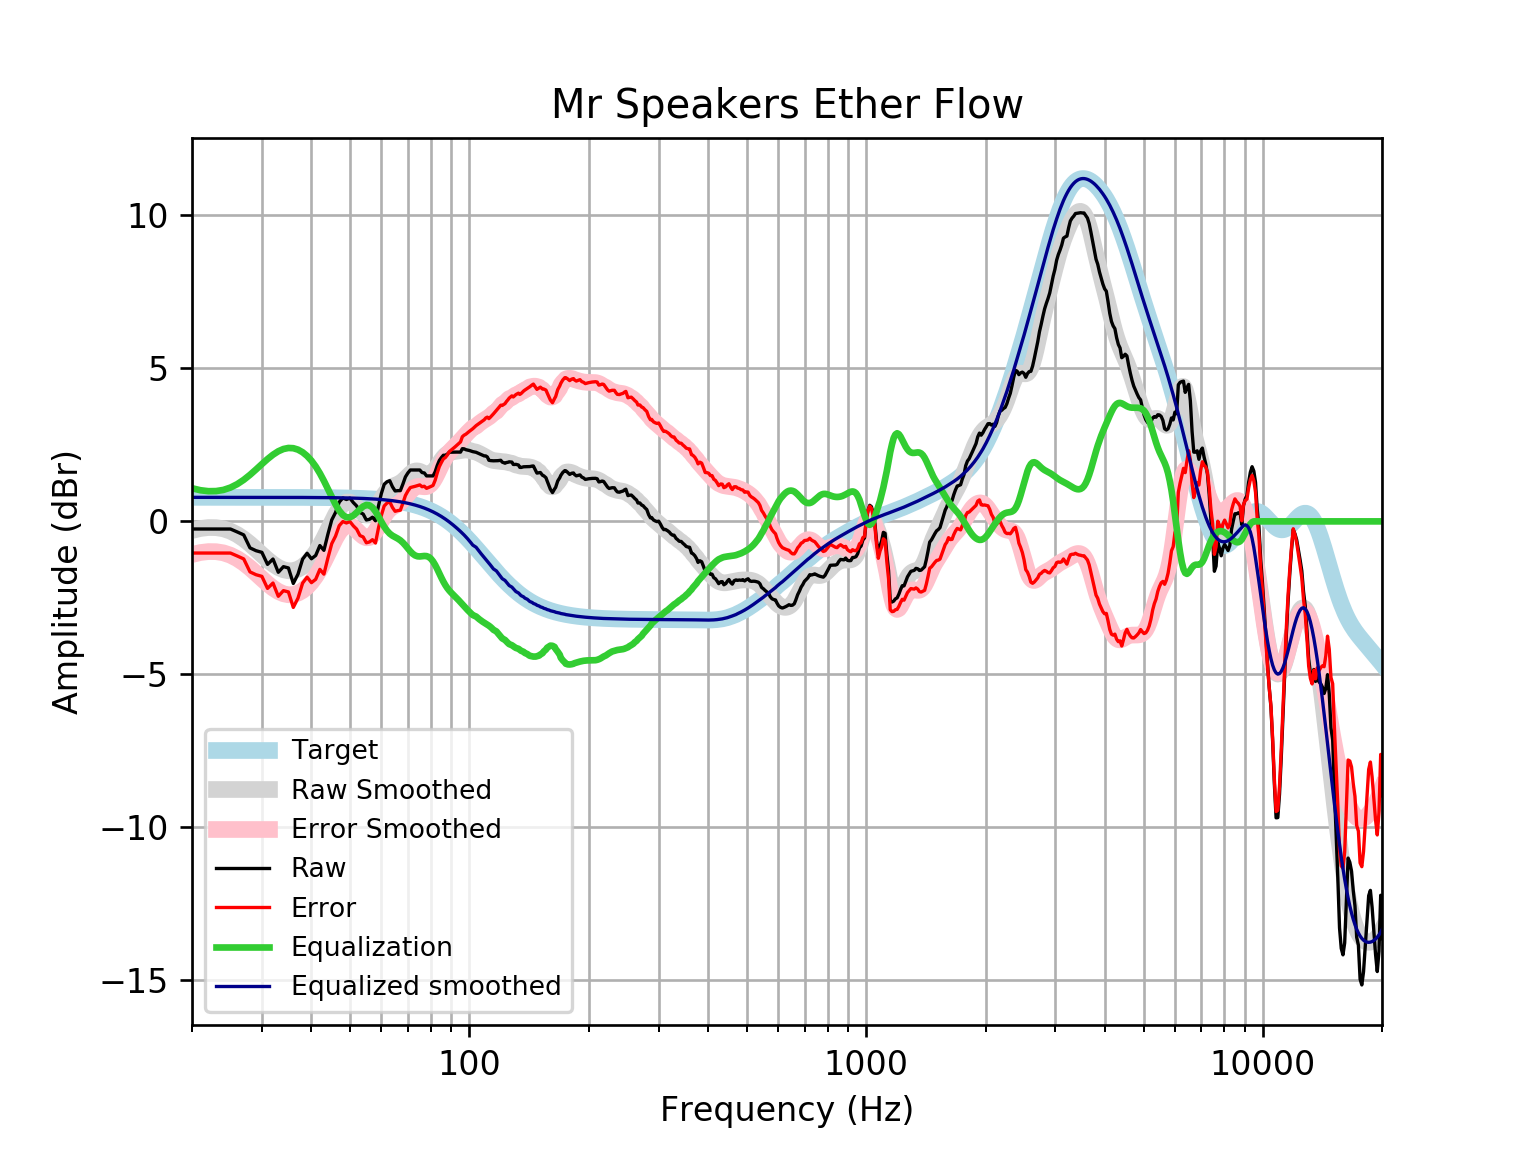

Values plotted in this chart, from the file beside it:
frequency, raw, error, smoothed, error_smoothed, equalization, equalized_raw, equalized_smoothed, target
20, -0.2487, -1.035, -0.2981, -1.084, 1.084, 0.8352, 0.7859, 0.7859
21, -0.2487, -1.035, -0.2323, -1.018, 1.018, 0.7695, 0.7859, 0.7859
22, -0.2487, -1.035, -0.2012, -0.987, 0.987, 0.7384, 0.7859, 0.7858
23, -0.2487, -1.034, -0.2047, -0.9905, 0.9905, 0.7418, 0.7858, 0.7858
24, -0.2487, -1.034, -0.2427, -1.029, 1.029, 0.7798, 0.7858, 0.7858
25, -0.2496, -1.035, -0.3198, -1.106, 1.106, 0.8559, 0.7857, 0.7857
26, -0.3451, -1.131, -0.4314, -1.217, 1.217, 0.8719, 0.7857, 0.7857
27, -0.4415, -1.227, -0.5727, -1.358, 1.358, 0.9167, 0.7856, 0.7856
28, -0.8658, -1.651, -0.7361, -1.522, 1.522, 0.6558, 0.7855, 0.7855
29, -0.9582, -1.744, -0.9113, -1.697, 1.697, 0.7384, 0.7854, 0.7854
30, -1.012, -1.797, -1.087, -1.872, 1.872, 0.8606, 0.7852, 0.7852
31, -1.406, -2.191, -1.252, -2.037, 2.037, 0.6314, 0.785, 0.785
32, -1.23, -2.015, -1.395, -2.18, 2.18, 0.9495, 0.7848, 0.7848
33, -1.664, -2.449, -1.507, -2.292, 2.292, 0.6274, 0.7846, 0.7846
34, -1.48, -2.264, -1.582, -2.366, 2.366, 0.8863, 0.7843, 0.7843
35, -1.522, -2.306, -1.616, -2.4, 2.4, 0.8775, 0.7839, 0.7839
36, -2.029, -2.812, -1.609, -2.392, 2.392, 0.3636, 0.7835, 0.7835
37, -1.725, -2.508, -1.562, -2.345, 2.345, 0.6204, 0.783, 0.783
38, -1.234, -2.017, -1.478, -2.26, 2.26, 1.026, 0.7824, 0.7824
39, -1.042, -1.824, -1.358, -2.14, 2.14, 1.098, 0.7818, 0.7818
40, -1.222, -2.003, -1.203, -1.984, 1.984, 0.7627, 0.781, 0.781
41, -1.113, -1.893, -1.015, -1.795, 1.795, 0.6816, 0.7801, 0.7801
42, -0.7896, -1.569, -0.7942, -1.573, 1.573, 0.7837, 0.7791, 0.7791
43, -0.9467, -1.725, -0.5472, -1.325, 1.325, 0.3785, 0.778, 0.7779
44, -0.4241, -1.201, -0.2844, -1.061, 1.061, 0.6369, 0.7766, 0.7766
45, 0.0473, -0.7278, -0.02175, -0.7969, 0.7969, 0.8442, 0.7752, 0.7751
46, 0.2911, -0.4823, 0.2204, -0.5531, 0.5531, 0.8441, 0.7735, 0.7734
47, 0.6321, -0.1394, 0.4209, -0.3507, 0.3507, 0.9828, 0.7715, 0.7715
48, 0.7637, -0.005663, 0.5616, -0.2078, 0.2078, 0.9715, 0.7694, 0.7694
49, 0.7155, -0.05145, 0.6317, -0.1352, 0.1352, 0.8507, 0.767, 0.767
50, 0.759, -0.005205, 0.6307, -0.1336, 0.1336, 0.8926, 0.7643, 0.7642
51, 0.6155, -0.1457, 0.5694, -0.1919, 0.1919, 0.8074, 0.7612, 0.7612
52, 0.504, -0.2538, 0.4686, -0.2892, 0.2892, 0.7932, 0.7579, 0.7578
53, 0.2913, -0.4628, 0.3561, -0.398, 0.398, 0.6893, 0.7541, 0.7541
54, 0.2406, -0.5093, 0.2609, -0.4891, 0.4891, 0.7296, 0.7499, 0.7499
55, 0.04602, -0.6992, 0.208, -0.5373, 0.5373, 0.5833, 0.7453, 0.7453
56, 0.06735, -0.6728, 0.2136, -0.5266, 0.5266, 0.5939, 0.7402, 0.7401
57, 0.137, -0.5975, 0.2814, -0.4531, 0.4531, 0.5901, 0.7345, 0.7345
58, 0.01896, -0.7093, 0.4026, -0.3257, 0.3257, 0.3446, 0.7283, 0.7283
59, 0.4991, -0.2224, 0.5582, -0.1632, 0.1632, 0.6623, 0.7215, 0.7215
60, 0.9074, 0.1934, 0.724, 0.01003, -0.01003, 0.8973, 0.714, 0.714
61, 1.21, 0.5041, 0.8768, 0.171, -0.171, 1.039, 0.7058, 0.7058
62, 1.294, 0.5971, 1, 0.3032, -0.3032, 0.9908, 0.6969, 0.6969
63, 1.33, 0.6429, 1.088, 0.4005, -0.4005, 0.9295, 0.6871, 0.6871
64, 1.132, 0.4555, 1.144, 0.4674, -0.4674, 0.6646, 0.6765, 0.6765
65, 0.995, 0.33, 1.181, 0.5163, -0.5163, 0.4787, 0.665, 0.665
66, 1.005, 0.3522, 1.215, 0.5627, -0.5627, 0.442, 0.6525, 0.6525
67, 1.005, 0.3657, 1.259, 0.6199, -0.6199, 0.3848, 0.639, 0.639
68, 1.221, 0.5961, 1.319, 0.6947, -0.6947, 0.5258, 0.6244, 0.6244
69, 1.453, 0.8446, 1.395, 0.7858, -0.7858, 0.6675, 0.6087, 0.6087
70, 1.583, 0.9915, 1.477, 0.885, -0.885, 0.6983, 0.5918, 0.5918
71, 1.68, 1.106, 1.554, 0.9801, -0.9801, 0.6996, 0.5736, 0.5736
72, 1.68, 1.126, 1.613, 1.059, -1.059, 0.6207, 0.5541, 0.5541
73, 1.68, 1.146, 1.647, 1.114, -1.114, 0.5662, 0.5333, 0.5333
74, 1.68, 1.169, 1.652, 1.141, -1.141, 0.5384, 0.511, 0.511
75, 1.68, 1.192, 1.634, 1.147, -1.147, 0.5332, 0.4873, 0.4873
76, 1.596, 1.134, 1.601, 1.139, -1.139, 0.4571, 0.462, 0.4621
77, 1.583, 1.148, 1.566, 1.131, -1.131, 0.4525, 0.4352, 0.4353
78, 1.487, 1.08, 1.542, 1.135, -1.135, 0.3516, 0.4068, 0.4068
79, 1.487, 1.11, 1.54, 1.163, -1.163, 0.3238, 0.3767, 0.3768
... 553 more rows
